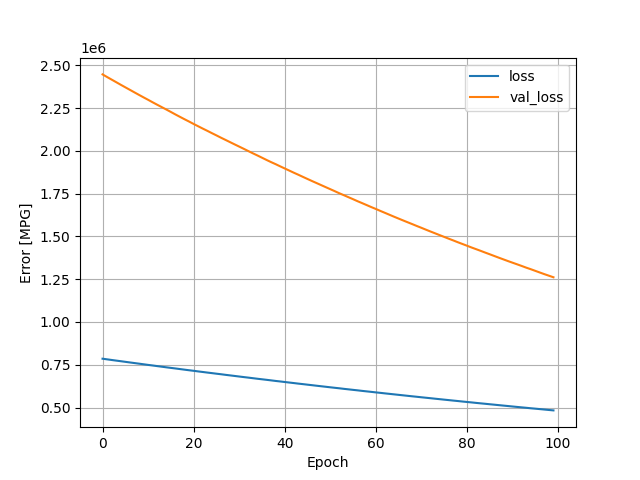

Values plotted in this chart, from the file beside it:
, loss, val_loss, epoch
0, 785258, 2446373, 0
1, 781559, 2431038, 1
2, 777842, 2415927, 2
3, 774199, 2400922, 3
4, 770689, 2385739, 4
5, 767022, 2370930, 5
6, 763411, 2356228, 6
7, 759874, 2341420, 7
8, 756312, 2326739, 8
9, 752716, 2312199, 9
10, 749104, 2298028, 10
11, 745717, 2283380, 11
12, 742089, 2269188, 12
13, 738569, 2255153, 13
14, 735031, 2241290, 14
15, 731636, 2226908, 15
16, 728258, 2212372, 16
17, 724749, 2198303, 17
18, 721264, 2184389, 18
19, 717840, 2170863, 19
20, 714581, 2156741, 20
21, 711051, 2143314, 21
22, 707733, 2129822, 22
23, 704314, 2116750, 23
24, 701106, 2103218, 24
25, 697720, 2090083, 25
26, 694524, 2076579, 26
27, 691060, 2063614, 27
28, 687819, 2050522, 28
29, 684537, 2037462, 29
30, 681214, 2024629, 30
31, 677940, 2011680, 31
32, 674802, 1998430, 32
33, 671489, 1985408, 33
34, 668172, 1972787, 34
35, 665066, 1959743, 35
36, 661955, 1946639, 36
37, 658698, 1933892, 37
38, 655352, 1921991, 38
39, 652384, 1909214, 39
40, 649168, 1896829, 40
41, 646050, 1884396, 41
42, 642952, 1871921, 42
43, 639690, 1860001, 43
44, 636743, 1847572, 44
45, 633591, 1835356, 45
46, 630526, 1823213, 46
47, 627392, 1811406, 47
48, 624347, 1799513, 48
49, 621324, 1787593, 49
50, 618246, 1775778, 50
51, 615279, 1763909, 51
52, 612385, 1751739, 52
53, 609159, 1740412, 53
54, 606260, 1728776, 54
55, 603246, 1717304, 55
56, 600400, 1705358, 56
57, 597253, 1694184, 57
58, 594382, 1682763, 58
59, 591529, 1671196, 59
... 40 more rows
